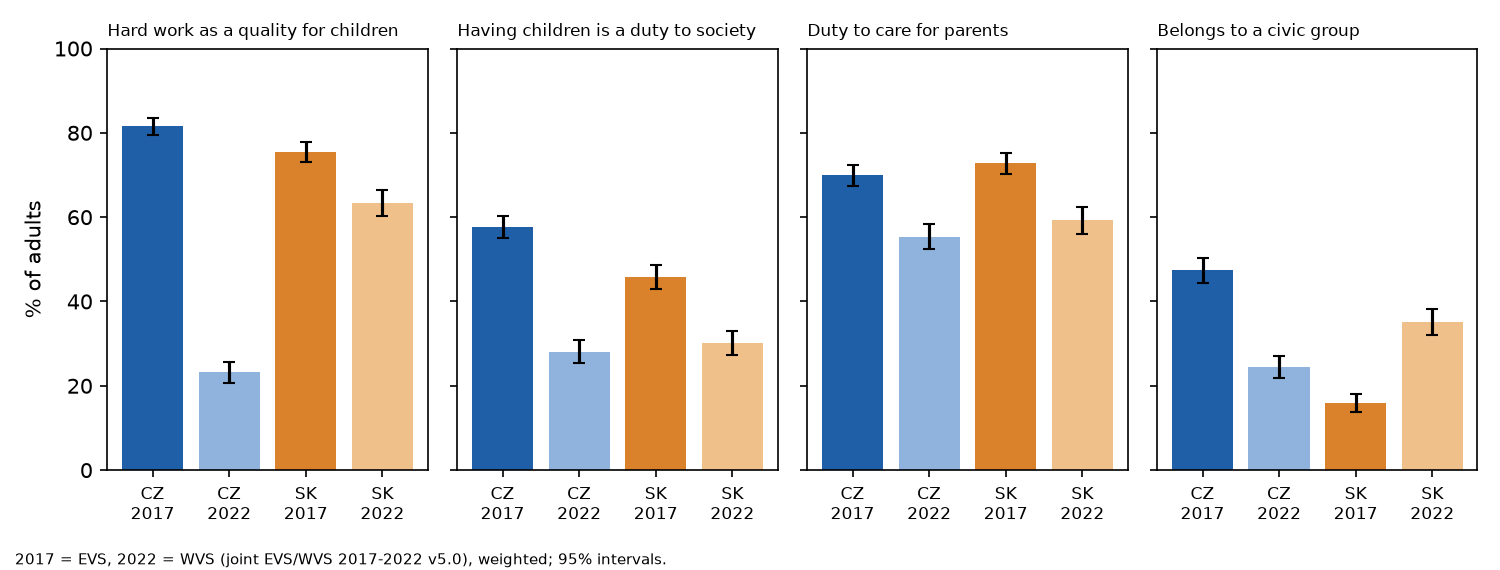

The file beside this chart, header and first rows:
item, country, survey, percent, lo, hi, n
Hard work as a quality for children, Czechia, EVS 2017, 81.5, 79.4, 83.6, 1722
Hard work as a quality for children, Czechia, WVS 2022, 23.2, 20.7, 25.7, 1194
Hard work as a quality for children, Slovakia, EVS 2017, 75.4, 73.0, 77.9, 1426
Hard work as a quality for children, Slovakia, WVS 2022, 63.3, 60.3, 66.4, 1200
Having children is a duty to society, Czechia, EVS 2017, 57.6, 55.0, 60.2, 1730
Having children is a duty to society, Czechia, WVS 2022, 28.1, 25.4, 30.8, 1190
Having children is a duty to society, Slovakia, EVS 2017, 45.8, 43.0, 48.6, 1421
Having children is a duty to society, Slovakia, WVS 2022, 30.2, 27.3, 33.1, 1188
Duty to care for parents, Czechia, EVS 2017, 69.9, 67.4, 72.3, 1734
Duty to care for parents, Czechia, WVS 2022, 55.4, 52.4, 58.4, 1194
Duty to care for parents, Slovakia, EVS 2017, 72.8, 70.3, 75.3, 1422
Duty to care for parents, Slovakia, WVS 2022, 59.3, 56.1, 62.4, 1195
Belongs to a civic group, Czechia, EVS 2017, 47.4, 44.4, 50.4, 1394
Belongs to a civic group, Czechia, WVS 2022, 24.5, 21.9, 27.1, 1188
Belongs to a civic group, Slovakia, EVS 2017, 16.0, 13.9, 18.1, 1411
Belongs to a civic group, Slovakia, WVS 2022, 35.1, 32.0, 38.2, 1158
